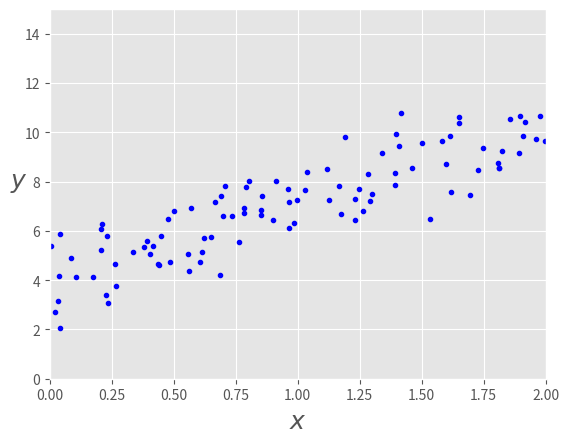
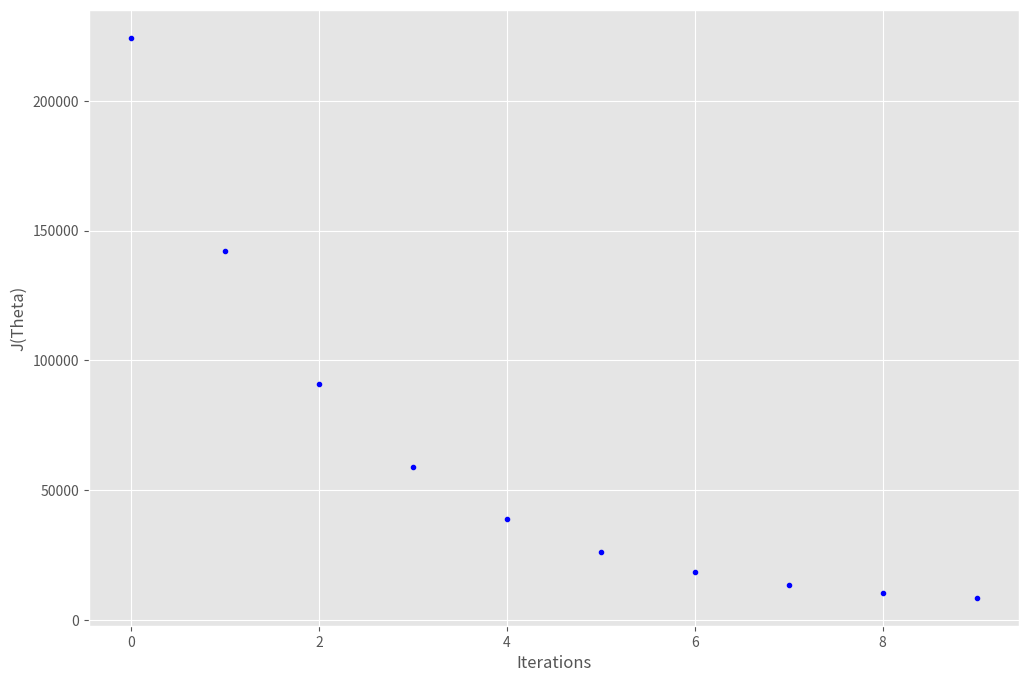

These charts were generated, in order, by the following Python code: (Note: this script raises an exception after producing the figures.)
import numpy as np
import matplotlib.pyplot as plt
%matplotlib inline

plt.style.use(['ggplot'])

import time
start_time = time.time()
print("Hello World")
print("--- %s seconds ---" % (time.time() - start_time))

X = 2 * np.random.rand(100,1)
y = 4 + 3 * X+np.random.randn(100,1)

plt.plot(X,y,'b.')
plt.xlabel("$x$", fontsize=18)
plt.ylabel("$y$", rotation=0, fontsize=18)
_ =plt.axis([0,2,0,15])

def cal_cost(theta,X,y):
    '''
    
    Calculates the cost for given X and Y. The following shows and example of a single dimensional X
    theta = Vector of thetas 
    X     = Row of X's np.zeros((2,j))
    y     = Actual y's np.zeros((2,1))
    
    where:
        j is the no of features
    '''
    
    m = len(y)
    
    predictions = X.dot(theta)
    
    cost = (1/2*m) * np.sum(np.square(predictions-y))
    
    #print("cost:"+str(cost))
    
    return cost

def gradient_descent(X,y,theta,learning_rate=0.01,iterations=100):
    '''
    X    = Matrix of X with added bias units
    y    = Vector of Y
    theta=Vector of thetas np.random.randn(j,1)
    learning_rate 
    iterations = no of iterations
    
    Returns the final theta vector and array of cost history over no of iterations
    '''
    m = len(y)
    cost_history = np.zeros(iterations)
    theta_history = np.zeros((iterations,2))
    for it in range(iterations):
        
        prediction = np.dot(X,theta)
        
        theta = theta -(1/m)*learning_rate*( X.T.dot((prediction - y)))
        theta_history[it,:] =theta.T
        cost_history[it]  = cal_cost(theta,X,y)
        
    return theta, cost_history, theta_history

def stocashtic_gradient_descent(X,y,theta,learning_rate=0.01,iterations=10):
    '''
    X    = Matrix of X with added bias units
    y    = Vector of Y
    theta=Vector of thetas np.random.randn(j,1)
    learning_rate 
    iterations = no of iterations
    
    Returns the final theta vector and array of cost history over no of iterations
    '''
    m = len(y)
    cost_history = np.zeros(iterations)
    
    
    for it in range(iterations):
        cost =0.0
        for i in range(m):
            rand_ind = np.random.randint(0,m)
            X_i = X[rand_ind,:].reshape(1,X.shape[1])
            y_i = y[rand_ind].reshape(1,1)
            prediction = np.dot(X_i,theta)

            theta = theta -(1/m)*learning_rate*( X_i.T.dot((prediction - y_i)))
            cost += cal_cost(theta,X_i,y_i)
        cost_history[it]  = cost
        
    return theta, cost_history

def minibatch_gradient_descent(X,y,theta,learning_rate=0.01,iterations=10,batch_size =20):
    '''
    X    = Matrix of X without added bias units
    y    = Vector of Y
    theta=Vector of thetas np.random.randn(j,1)
    learning_rate 
    iterations = no of iterations
    
    Returns the final theta vector and array of cost history over no of iterations
    '''
    m = len(y)
    cost_history = np.zeros(iterations)
    n_batches = int(m/batch_size)
    
    for it in range(iterations):
        cost =0.0
        indices = np.random.permutation(m)
        X = X[indices]
        y = y[indices]
        for i in range(0,m,batch_size):
            X_i = X[i:i+batch_size]
            y_i = y[i:i+batch_size]
            
            X_i = np.c_[np.ones(len(X_i)),X_i]
           
            prediction = np.dot(X_i,theta)

            theta = theta -(1/m)*learning_rate*( X_i.T.dot((prediction - y_i)))
            cost += cal_cost(theta,X_i,y_i)
        cost_history[it]  = cost
        
    return theta, cost_history

def plot_GD(n_iter,lr,ax,ax1=None):
     """
     n_iter = no of iterations
     lr = Learning Rate
     ax = Axis to plot the Gradient Descent
     ax1 = Axis to plot cost_history vs Iterations plot

     """
     _ = ax.plot(X,y,'b.')
     theta = np.random.randn(2,1)

     tr =0.1
     cost_history = np.zeros(n_iter)
     for i in range(n_iter):
        pred_prev = X_b.dot(theta)
        theta,h,_ = gradient_descent(X_b,y,theta,lr,1)
        pred = X_b.dot(theta)

        cost_history[i] = h[0]

        if ((i % 25 == 0) ):
            _ = ax.plot(X,pred,'r-',alpha=tr)
            if tr < 0.8:
                tr = tr+0.2
     if not ax1== None:
        _ = ax1.plot(range(n_iter),cost_history,'b.')


def plot_SGD(n_iter,lr,ax,ax1=None):
     """
     n_iter = no of iterations
     lr = Learning Rate
     ax = Axis to plot the Gradient Descent
     ax1 = Axis to plot cost_history vs Iterations plot

     """
     _ = ax.plot(X,y,'b.')
     theta = np.random.randn(2,1)

     tr =0.1
     cost_history = np.zeros(n_iter)
     for i in range(n_iter):
        pred_prev = X_b.dot(theta)
        theta,h,_ = stocashtic_gradient_descent(X_b,y,theta,lr,1)
        pred = X_b.dot(theta)

        cost_history[i] = h[0]

        if ((i % 25 == 0) ):
            _ = ax.plot(X,pred,'r-',alpha=tr)
            if tr < 0.8:
                tr = tr+0.2
     if not ax1== None:
        _ = ax1.plot(range(n_iter),cost_history,'b.')


lr =0.1
n_iter = 10

theta = np.random.randn(2,1)
print("parametros iniciales:"+str(theta))

X_b = np.c_[np.ones((len(X),1)),X]
theta,cost_history,theta_history = gradient_descent(X_b,y,theta,lr,n_iter)


print('Theta0:          {:0.3f},\nTheta1:          {:0.3f}'.format(theta[0][0],theta[1][0]))
print('Final cost/MSE:  {:0.3f}'.format(cost_history[-1]))

fig,ax = plt.subplots(figsize=(12,8))

ax.set_ylabel('J(Theta)')
ax.set_xlabel('Iterations')
_=ax.plot(range(n_iter),cost_history,'b.')

fig,ax = plt.subplots(figsize=(10,8))
_=ax.plot(range(200),cost_history[:200],'b.')

fig = plt.figure(figsize=(30,25),dpi=200)
fig.subplots_adjust(hspace=0.4, wspace=0.4)

it_lr =[(2000,0.001),(500,0.01),(200,0.05),(100,0.1), (100,0.5)]
count =0
for n_iter, lr in it_lr:
    count += 1
    
    ax = fig.add_subplot(5, 2, count)
    count += 1
   
    ax1 = fig.add_subplot(5,2,count)
    
    ax.set_title("lr:{}".format(lr))
    ax1.set_title("Iterations:{}".format(n_iter))
    plot_GD(n_iter,lr,ax,ax1)

_,ax = plt.subplots(figsize=(14,10))
plot_GD(2000,0.001,ax)

lr =0.1
n_iter = 1000

theta = np.random.randn(2,1)

X_b = np.c_[np.ones((len(X),1)),X]
theta,cost_history = stocashtic_gradient_descent(X_b,y,theta,lr,n_iter)


print('Theta0:          {:0.3f},\nTheta1:          {:0.3f}'.format(theta[0][0],theta[1][0]))
print('Final cost/MSE:  {:0.3f}'.format(cost_history[-1]))

fig,ax = plt.subplots(figsize=(10,8))

ax.set_ylabel('{J(Theta)}',rotation=0)
ax.set_xlabel('{Iterations}')
theta = np.random.randn(2,1)

_=ax.plot(range(n_iter),cost_history,'b.')

lr =0.1
n_iter = 10

theta = np.random.randn(2,1)


theta,cost_history = minibatch_gradient_descent(X,y,theta,lr,n_iter)


print('Theta0:          {:0.3f},\nTheta1:          {:0.3f}'.format(theta[0][0],theta[1][0]))
print('Final cost/MSE:  {:0.3f}'.format(cost_history[-1]))

fig,ax = plt.subplots(figsize=(10,8))

ax.set_ylabel('{J(Theta)}',rotation=0)
ax.set_xlabel('{Iterations}')
theta = np.random.randn(2,1)

_=ax.plot(range(n_iter),cost_history,'b.')